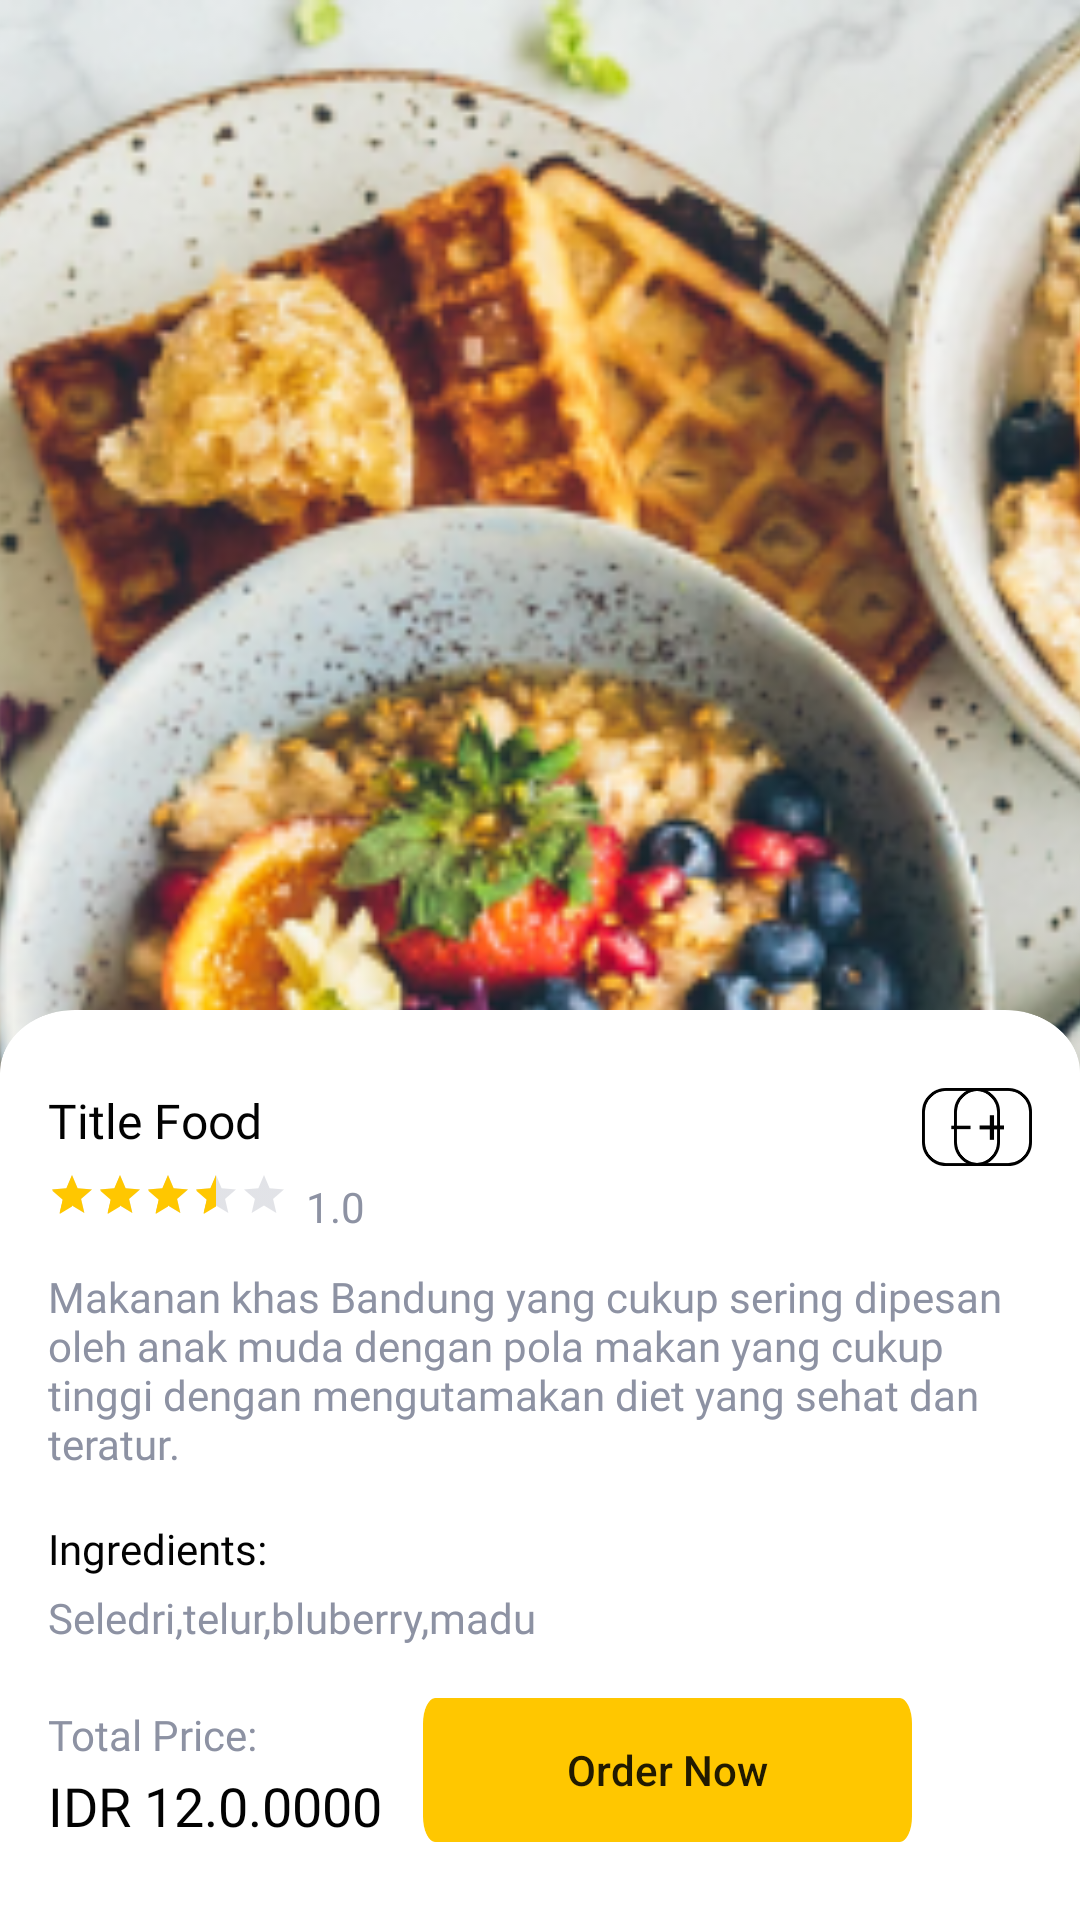

Reconstruct the res/layout file that produces this screen, plus the resources it refers to.
<!-- AndroidManifest.xml: application theme Theme.FoodMarket.NoActionBar -->
<!-- res/layout/fragment_detail_food.xml -->
<?xml version="1.0" encoding="utf-8"?>
<androidx.constraintlayout.widget.ConstraintLayout xmlns:android="http://schemas.android.com/apk/res/android"
    xmlns:app="http://schemas.android.com/apk/res-auto"
    xmlns:tools="http://schemas.android.com/tools"
    android:layout_width="match_parent"
    android:layout_height="match_parent"
    tools:context=".ui.ui.detail.DetailFoodFragment">


    <ImageView
        android:id="@+id/ivPosterFood"
        android:layout_width="0dp"
        android:layout_height="0dp"
        android:scaleType="centerCrop"
        android:src="@drawable/image_sample_detail_product"
        app:layout_constraintBottom_toBottomOf="parent"
        app:layout_constraintEnd_toEndOf="parent"
        app:layout_constraintHorizontal_bias="0.0"
        app:layout_constraintStart_toStartOf="parent"
        app:layout_constraintTop_toTopOf="parent"
        app:layout_constraintVertical_bias="0.0" />

    <androidx.appcompat.widget.AppCompatButton
        android:layout_width="40dp"
        android:id="@+id/btnBackDetail"
        android:layout_height="40dp"
        android:layout_marginStart="16dp"
        android:layout_marginTop="24dp"
        android:background="@drawable/ic_baseline_arrow_back_ios_fff_24"
        app:layout_constraintStart_toStartOf="parent"
        app:layout_constraintTop_toTopOf="parent" />

    <androidx.constraintlayout.widget.ConstraintLayout
        android:id="@+id/constraintLayout"
        android:layout_width="0dp"
        android:layout_height="wrap_content"
        android:background="@drawable/shape_rectangle_20_color_fff"
        app:layout_constraintBottom_toBottomOf="@+id/ivPosterFood"
        app:layout_constraintEnd_toEndOf="parent"
        app:layout_constraintHorizontal_bias="1.0"
        app:layout_constraintStart_toStartOf="parent">


        <TextView
            android:id="@+id/tvTitle"
            style="@style/TextView.PoppinsNormal16sp020202"
            android:layout_width="wrap_content"
            android:layout_height="wrap_content"
            android:layout_marginLeft="16dp"
            android:layout_marginTop="26dp"
            android:text="@string/title_food"
            app:layout_constraintStart_toStartOf="parent"
            app:layout_constraintTop_toTopOf="parent" />

        <RatingBar
            android:id="@+id/rbRating"
            style="@style/Widget.AppCompat.RatingBar.Small"
            android:layout_width="wrap_content"
            android:layout_height="wrap_content"
            android:layout_marginStart="16dp"
            android:layout_marginTop="6dp"
            android:rating="3.5"
            android:theme="@style/RatingBar"
            app:layout_constraintStart_toStartOf="parent"
            app:layout_constraintTop_toBottomOf="@+id/tvTitle" />

        <TextView
            style="@style/TextView.PoppinsNormal14sp8D92A3"
            android:layout_width="wrap_content"
            android:layout_height="wrap_content"
            android:layout_marginStart="6dp"
            android:layout_marginTop="56dp"
            android:text="1.0"
            android:id="@+id/tvRating"
            android:layout_marginBottom="3dp"
            app:layout_constraintEnd_toEndOf="parent"
            app:layout_constraintHorizontal_bias="0.0"
            app:layout_constraintStart_toEndOf="@+id/rbRating"
            app:layout_constraintTop_toTopOf="parent" />

        <androidx.appcompat.widget.AppCompatButton
            android:id="@+id/btnCountMin"
            android:layout_width="26dp"
            android:layout_height="26dp"
            android:layout_marginStart="220dp"
            android:layout_marginTop="26dp"
            android:background="@drawable/ic_btn_min"
            app:layout_constraintStart_toEndOf="@+id/tvTitle"
            app:layout_constraintTop_toTopOf="parent" />


        <TextView
            android:id="@+id/tvTotal"
            style="@style/TextView.PoppinsNormal16sp020202"
            android:layout_width="15dp"
            android:layout_height="wrap_content"
            android:layout_marginTop="26dp"
            android:text="1"
            android:textAlignment="center"
            app:layout_constraintEnd_toStartOf="@+id/btnCountPlus"
            app:layout_constraintStart_toEndOf="@+id/btnCountMin"
            app:layout_constraintTop_toTopOf="parent" />

        <androidx.appcompat.widget.AppCompatButton
            android:id="@+id/btnCountPlus"
            android:layout_width="26dp"
            android:layout_height="26dp"
            android:layout_marginTop="26dp"
            android:layout_marginRight="16dp"
            android:background="@drawable/ic_btn_add"
            app:layout_constraintEnd_toEndOf="parent"
            app:layout_constraintTop_toTopOf="parent" />

        <TextView
            android:id="@+id/tvDescription"
            style="@style/TextView.PoppinsNormal14sp8D92A3"
            android:layout_width="match_parent"
            android:layout_height="wrap_content"
            android:layout_marginLeft="16dp"
            android:layout_marginTop="86dp"
            android:layout_marginRight="16dp"
            android:text="@string/detaiL_string_food"
            app:layout_constraintEnd_toEndOf="parent"
            app:layout_constraintHorizontal_bias="0.0"
            app:layout_constraintStart_toStartOf="parent"
            app:layout_constraintTop_toTopOf="parent" />

        <TextView
            style="@style/TextView.PoppinsNormal14sp020202"
            android:layout_width="wrap_content"
            android:layout_height="wrap_content"
            android:layout_marginTop="16dp"
            android:layout_marginLeft="16dp"
            android:id="@+id/textView5"
            android:text="Ingredients:"
            app:layout_constraintStart_toStartOf="parent"
            app:layout_constraintTop_toBottomOf="@+id/tvDescription" />


        <TextView
            style="@style/TextView.PoppinsNormal14sp8D92A3"
            android:layout_width="wrap_content"
            android:layout_height="wrap_content"
            android:layout_marginTop="4dp"
            android:layout_marginLeft="16dp"
            android:id="@+id/tvIngredients"
            android:layout_marginBottom="2dp"
            android:text="Seledri,telur,bluberry,madu"
            app:layout_constraintStart_toStartOf="parent"
            app:layout_constraintTop_toBottomOf="@+id/textView5" />


        <TextView
            android:id="@+id/textView7"
            style="@style/TextView.PoppinsNormal13sp8D92A3"
            android:layout_width="wrap_content"
            android:layout_height="wrap_content"
            android:layout_marginStart="16dp"
            android:layout_marginTop="20dp"
            android:text="Total Price:"
            app:layout_constraintStart_toStartOf="parent"
            app:layout_constraintTop_toBottomOf="@+id/tvIngredients" />

        <TextView
            android:id="@+id/tvPrice"
            style="@style/TextView.PoppinsNormal18sp020202"
            android:layout_width="wrap_content"
            android:layout_height="wrap_content"
            android:layout_marginLeft="16dp"
            android:layout_marginTop="2dp"
            android:text="IDR 12.0.0000"
            android:layout_marginBottom="26dp"
            app:layout_constraintBottom_toBottomOf="parent"
            app:layout_constraintStart_toStartOf="parent"
            app:layout_constraintTop_toBottomOf="@+id/textView7" />

        <androidx.appcompat.widget.AppCompatButton
            android:id="@+id/btnOrderNow"
            android:layout_width="163dp"
            android:layout_height="wrap_content"
            android:layout_marginEnd="56dp"
            android:layout_marginBottom="26dp"
            android:background="@drawable/shape_btn_primary"
            android:text="Order Now"
            android:textAllCaps="false"
            app:layout_constraintBottom_toBottomOf="parent"
            app:layout_constraintEnd_toEndOf="parent" />

    </androidx.constraintlayout.widget.ConstraintLayout>

</androidx.constraintlayout.widget.ConstraintLayout>
<!-- resources referenced by this layout -->
<resources>
  <!-- drawable ic_btn_add (drawable) -->
  <vector xmlns:android="http://schemas.android.com/apk/res/android"
      android:width="26dp"
      android:height="26dp"
      android:viewportWidth="26"
      android:viewportHeight="26">
    <path
        android:strokeWidth="1"
        android:pathData="M8,0.5L18,0.5A7.5,7.5 0,0 1,25.5 8L25.5,18A7.5,7.5 0,0 1,18 25.5L8,25.5A7.5,7.5 0,0 1,0.5 18L0.5,8A7.5,7.5 0,0 1,8 0.5z"
        android:fillColor="#00000000"
        android:strokeColor="#000000"/>
    <path
        android:pathData="M16.688,13.816H13.312V17.224H11.888V13.816H8.528V12.488H11.888V9.064H13.312V12.488H16.688V13.816Z"
        android:fillColor="#020202"/>
  </vector>
  <!-- drawable ic_btn_min (drawable) -->
  <vector xmlns:android="http://schemas.android.com/apk/res/android"
      android:width="26dp"
      android:height="26dp"
      android:viewportWidth="26"
      android:viewportHeight="26">
    <path
        android:strokeWidth="1"
        android:pathData="M8,0.5L18,0.5A7.5,7.5 0,0 1,25.5 8L25.5,18A7.5,7.5 0,0 1,18 25.5L8,25.5A7.5,7.5 0,0 1,0.5 18L0.5,8A7.5,7.5 0,0 1,8 0.5z"
        android:fillColor="#00000000"
        android:strokeColor="#000000"/>
    <path
        android:pathData="M16.16,12.52V13.752H9.76V12.52H16.16Z"
        android:fillColor="#020202"/>
  </vector>
  <!-- drawable image_sample_detail_product: png bitmap (drawable, 284860 bytes) -->
  <!-- drawable shape_btn_primary (drawable) -->
  <vector xmlns:android="http://schemas.android.com/apk/res/android"
      android:width="312dp"
      android:height="45dp"
      android:viewportWidth="312"
      android:viewportHeight="45">
    <path
        android:pathData="M8,0L304,0A8,8 0,0 1,312 8L312,37A8,8 0,0 1,304 45L8,45A8,8 0,0 1,0 37L0,8A8,8 0,0 1,8 0z"
        android:fillColor="#FFC700"/>
  </vector>
  <!-- drawable shape_rectangle_20_color_fff (drawable) -->
  <vector xmlns:android="http://schemas.android.com/apk/res/android"
      android:width="360dp"
      android:height="360dp"
      android:viewportWidth="360"
      android:viewportHeight="360">
    <path
        android:pathData="M0,25C0,11.193 11.193,0 25,0H335C348.807,0 360,11.193 360,25V360H0V25Z"
        android:fillColor="#ffffff"/>
  </vector>
  <string name="detaiL_string_food">Makanan khas Bandung yang cukup sering dipesan oleh anak muda dengan pola makan yang cukup tinggi dengan mengutamakan diet yang sehat dan teratur.</string>
  <string name="title_food">Title Food</string>
  <style name="RatingBar">
          <item name="android:colorControlNormal">#8D92A3</item>
          <item name="android:colorControlActivated">#FFC700</item>
  
      </style>
  <style name="TextView.PoppinsNormal13sp8D92A3">
          <item name="android:fontFamily">@font/poppinsregular</item>
          <item name="android:textSize">14sp</item>
          <item name="android:textColor">#8D92A3</item>
      </style>
  <style name="TextView.PoppinsNormal14sp020202">
          <item name="android:fontFamily">@font/poppinsregular</item>
          <item name="android:textSize">14sp</item>
          <item name="android:textColor">#020202</item>
      </style>
  <style name="TextView.PoppinsNormal14sp8D92A3">
          <item name="android:fontFamily">@font/poppinsregular</item>
          <item name="android:textSize">14sp</item>
          <item name="android:textColor">#8D92A3</item>
      </style>
  <style name="TextView.PoppinsNormal16sp020202">
          <item name="android:fontFamily">@font/poppinsregular</item>
          <item name="android:textSize">16sp</item>
          <item name="android:textColor">#020202</item>
      </style>
  <style name="TextView.PoppinsNormal18sp020202">
          <item name="android:fontFamily">@font/poppinsregular</item>
          <item name="android:textSize">18sp</item>
          <item name="android:textColor">#020202</item>
      </style>
  <style name="Theme.FoodMarket.NoActionBar" parent="Theme.MaterialComponents.DayNight.NoActionBar">
  
      </style>
</resources>
